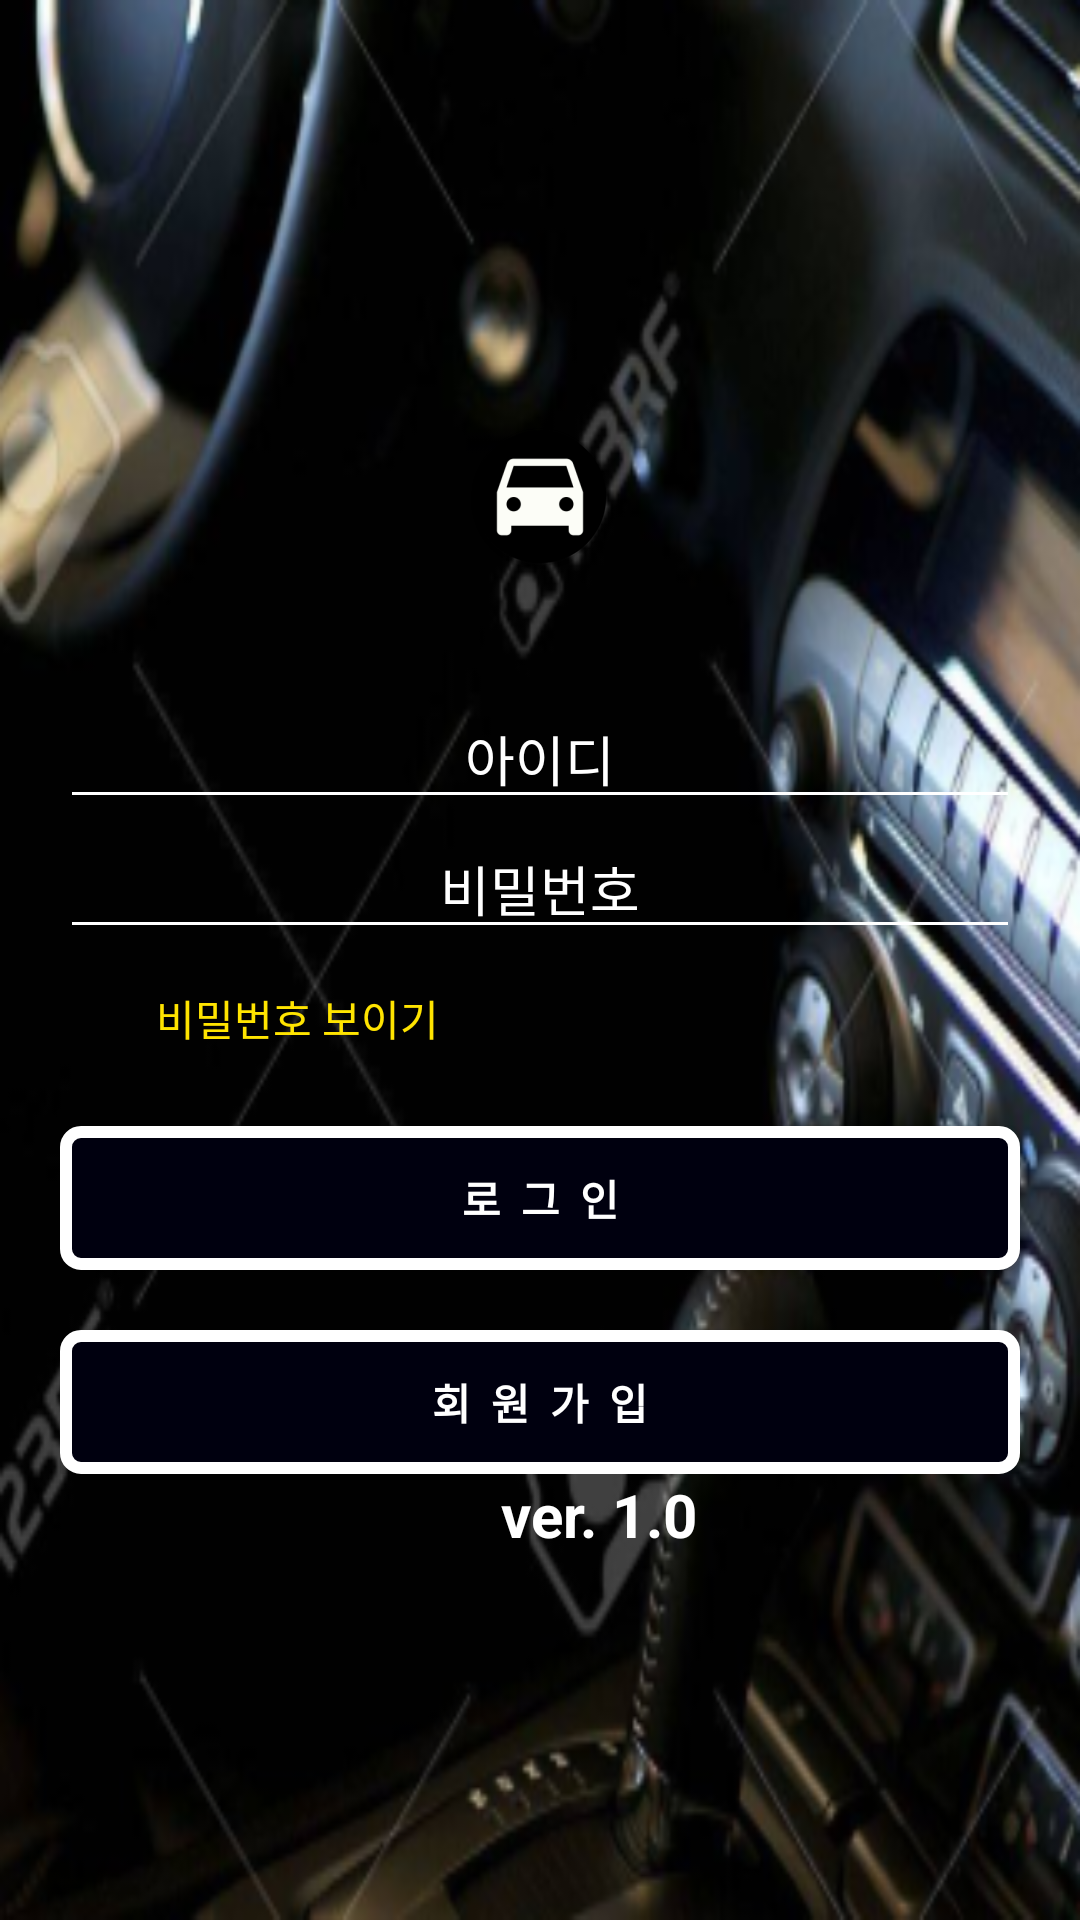

This screen was rendered from an Android layout file. Write that file and the resources it references.
<!-- AndroidManifest.xml: activity theme AppTheme.NoActionBar -->
<!-- res/layout/activity_login.xml -->
<?xml version="1.0" encoding="utf-8"?>
<LinearLayout
    xmlns:android="http://schemas.android.com/apk/res/android"
    xmlns:app="http://schemas.android.com/apk/res-auto"
    xmlns:tools="http://schemas.android.com/tools"
    android:layout_width="match_parent"
    android:layout_height="match_parent"
    android:adjustViewBounds="true"
    android:background="@mipmap/audi"
    android:scaleType="fitXY"
    android:gravity="center"
    android:orientation="vertical"
    tools:context="com.inrok.caring.Activity.LoginActivity">

    <LinearLayout
        android:layout_width="match_parent"
        android:layout_height="wrap_content"
        android:orientation="vertical"
        android:layout_marginTop="20dp"
        android:paddingLeft="20dp"
        android:paddingRight="20dp"
        android:weightSum="1" >


        <ImageView
            android:layout_width="700dp"
            android:layout_height="wrap_content"
            android:layout_gravity="center"
            android:layout_marginBottom="40dp"
            android:src="@mipmap/logo1_round"/>




        <EditText
            android:id="@+id/et_lnmobioe"
            android:layout_width="match_parent"
            android:layout_height="wrap_content"
            android:ems="10"
            android:inputType="phone"
            android:hint="아이디"
            android:gravity="center"
            android:textColor="@color/white"
            android:textColorHint="@color/white"
            app:theme="@style/EditText" />


        <EditText
            android:id="@+id/et_lnpassword"
            android:layout_width="match_parent"
            android:layout_height="wrap_content"
            android:ems="10"
            android:inputType="textPassword"
            android:hint="비밀번호"
            android:gravity="center"
            android:textColor="@color/white"
            android:textColorHint="@color/white"
            app:theme="@style/EditText" />


        <CheckBox
            android:id="@+id/show_pwd"
            android:layout_width="wrap_content"
            android:layout_height="wrap_content"
            android:layout_marginTop="7dp"
            android:text="비밀번호 보이기"
            android:textColor="@color/yellow"
            android:textSize="14sp" />


        <Button
            android:layout_width="match_parent"
            android:layout_height="wrap_content"
            android:layout_marginTop="20dp"
            android:id="@+id/btn_login"
            android:text="로  그  인"
            android:textStyle="bold"
            android:background="@drawable/button1"
            android:textColor="@color/white" />


        <Button
            android:layout_width="match_parent"
            android:layout_height="wrap_content"
            android:layout_marginTop="20dp"
            android:id="@+id/btn_signup"
            android:text="회  원  가  입"
            android:textStyle="bold"
            android:background="@drawable/button1"
            android:textColor="@color/white" />


    </LinearLayout>
u
    <TextView
        android:layout_width="wrap_content"
        android:layout_height="wrap_content"
        android:layout_marginStart="20dp"
        android:layout_marginLeft="10dp"
        android:layout_marginRight="20dp"
        android:textSize="20dp"
        android:layout_gravity="center"
        android:textColor="@color/white"
        android:textStyle="bold"
        android:text="ver. 1.0" />
</LinearLayout>
<!-- resources referenced by this layout -->
<resources>
  <color name="white">#FFFFFF</color>
  <color name="yellow">#FFE400</color>
  <!-- drawable button1 (drawable) -->
  <shape xmlns:android="http://schemas.android.com/apk/res/android">
  <solid android:color="@color/black" />
  <stroke android:color="@color/white" android:width="4dp" />
  <padding android:left="7dp" android:top="7dp"
      android:right="7dp" android:bottom="7dp" />
  <corners android:radius="5dp" />
  </shape>
  <!-- mipmap audi: png bitmap (mipmap-hdpi, 38738 bytes) -->
  <!-- mipmap logo1_round: png bitmap (mipmap-hdpi, 2461 bytes) -->
  <style name="EditText" parent="Widget.AppCompat.EditText">
          <item name="colorAccent">@color/yellow</item>
          <item name="colorControlNormal">@color/white</item>
      </style>
  <style name="AppTheme.NoActionBar">
          <item name="windowActionBar">false</item>
          <item name="windowNoTitle">true</item>
      </style>
  <color name="black">#00000F</color>
</resources>
